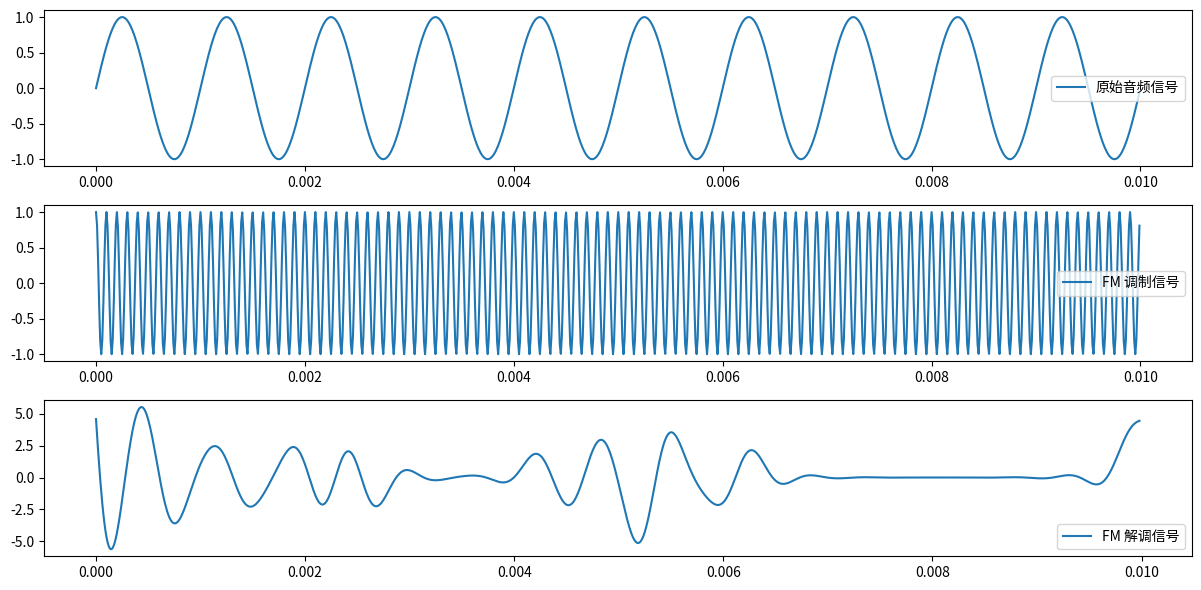

Write Python code to recreate this figure.
import numpy as np
import matplotlib.pyplot as plt
from scipy.signal import butter, filtfilt

# 采样率和信号参数
fs = 100e3  # 100 kHz 采样率
fm = 1e3  # 1 kHz 音频信号频率
fc = 10e3  # 10 kHz 载波频率
duration = 0.01  # 10ms 时长
kf = 50  # 调频指数

# 生成时间轴
t = np.arange(0, duration, 1/fs)

# 生成基带信号（音频）
audio_signal = np.sin(2 * np.pi * fm * t)

# FM 调制
integral_of_message = np.cumsum(audio_signal) / fs
fm_modulated = np.cos(2 * np.pi * fc * t + 2 * np.pi * kf * integral_of_message)

# 添加噪声
noise = 0.2 * np.random.randn(len(fm_modulated))
rx_signal = fm_modulated + noise

# FM 解调（使用差分法）
phase = np.unwrap(np.angle(rx_signal))
demodulated = np.diff(phase) * fs / (2 * np.pi * kf)

# 低通滤波，去除高频噪声
def butter_lowpass_filter(data, cutoff, fs, order=5):
    nyq = 0.5 * fs
    normal_cutoff = cutoff / nyq
    b, a = butter(order, normal_cutoff, btype='low', analog=False)
    return filtfilt(b, a, data)

demodulated_filtered = butter_lowpass_filter(demodulated, fm * 2, fs)

# 画图
plt.figure(figsize=(12, 6))
plt.subplot(3, 1, 1)
plt.plot(t, audio_signal, label="原始音频信号")
plt.legend()

plt.subplot(3, 1, 2)
plt.plot(t, fm_modulated, label="FM 调制信号")
plt.legend()

plt.subplot(3, 1, 3)
plt.plot(t[:-1], demodulated_filtered, label="FM 解调信号")
plt.legend()

plt.tight_layout()
plt.show()
